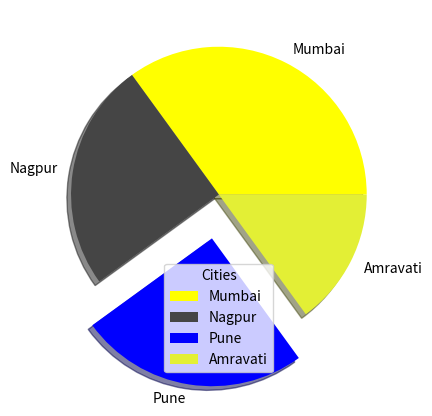

Source code (Python):
import numpy as np
import matplotlib.pyplot as plt

y = np.array([35, 25, 25, 15])
mylabels = ["Mumbai", "Nagpur", "Pune", "Amravati"]

myexplode = [0, 0, 0.3, 0]

mycolors = ["yellow", "#454545", "blue", "#e3ef35"]

plt.pie(y, labels=mylabels, explode=myexplode, shadow=True, colors=mycolors)

plt.legend(title="Cities")

plt.show()
